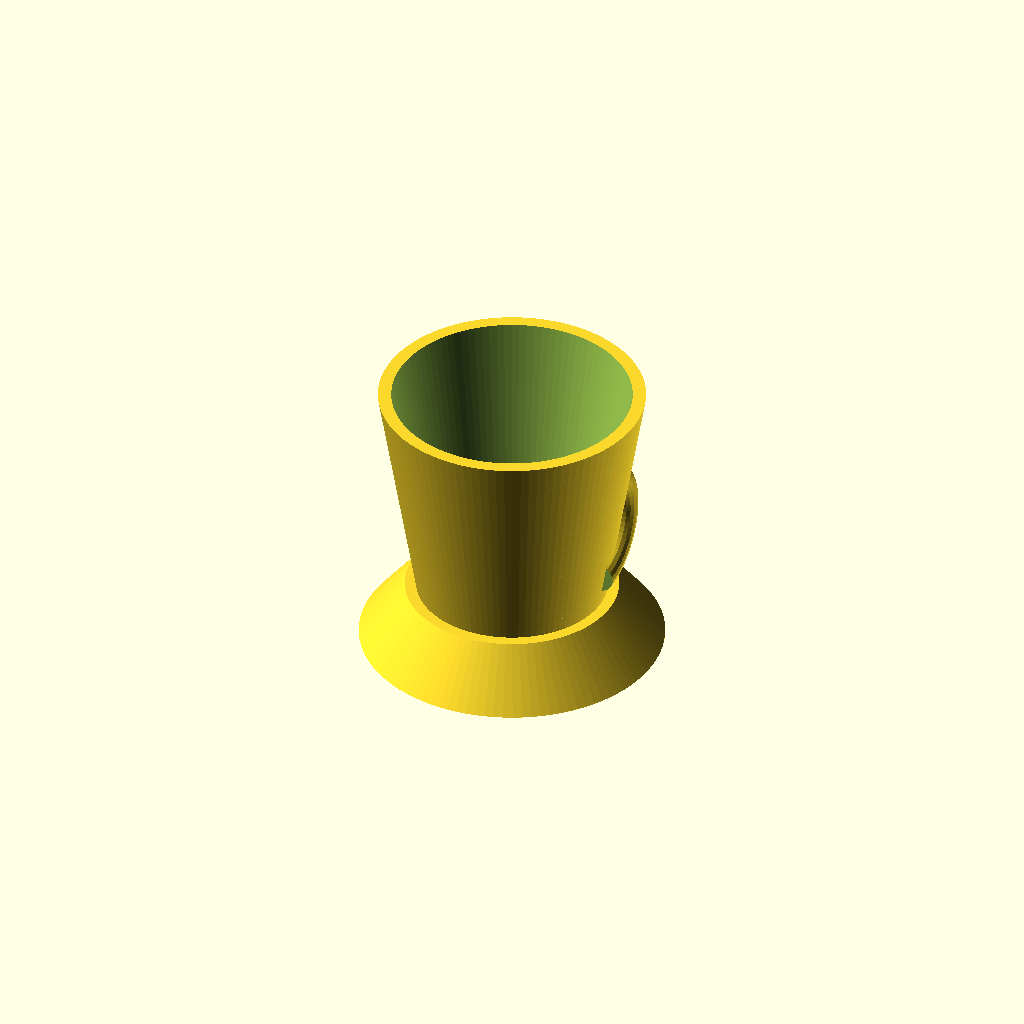
Cell 1 — every parameter at its default value.
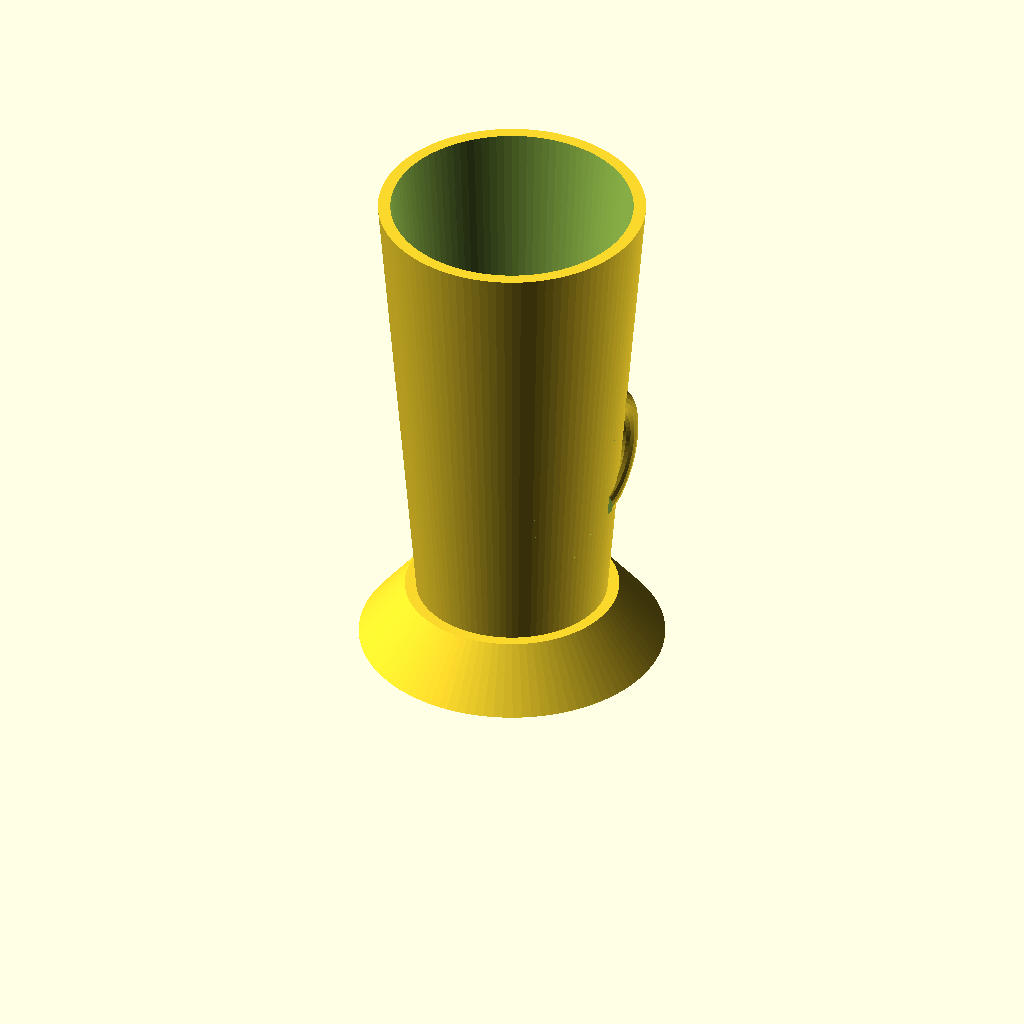
Cell 2: cup_height = 120 (everything else at default).
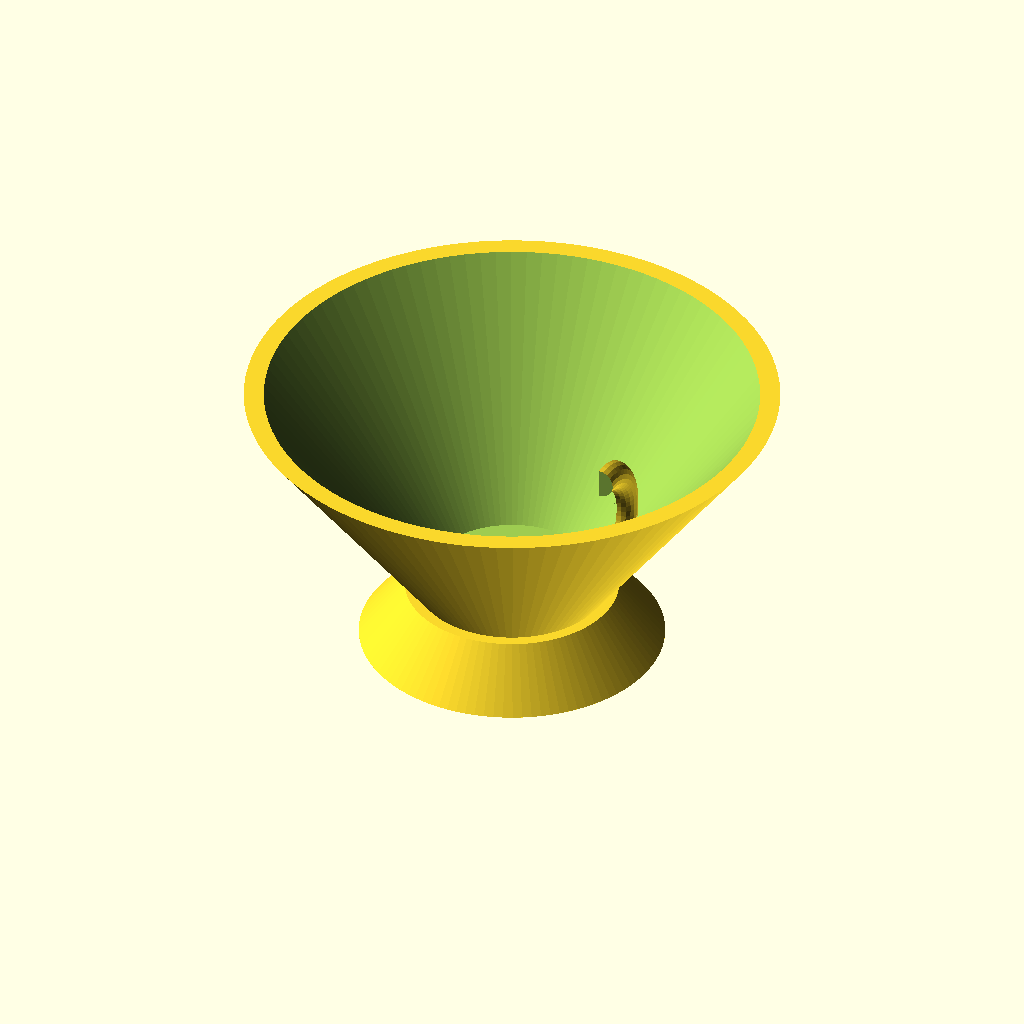
Cell 3: cup_top_radius = 70 (everything else at default).
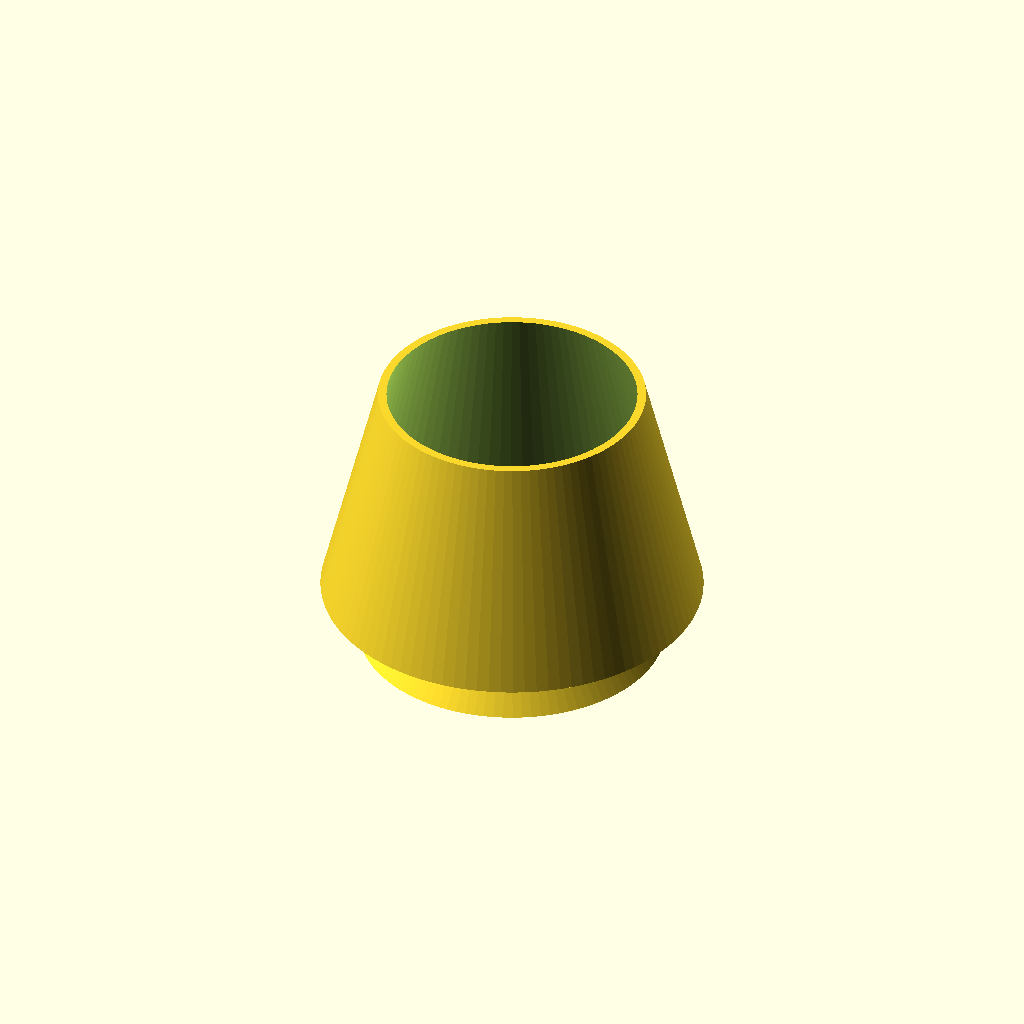
Cell 4: cup_bottom_radius = 50 (everything else at default).
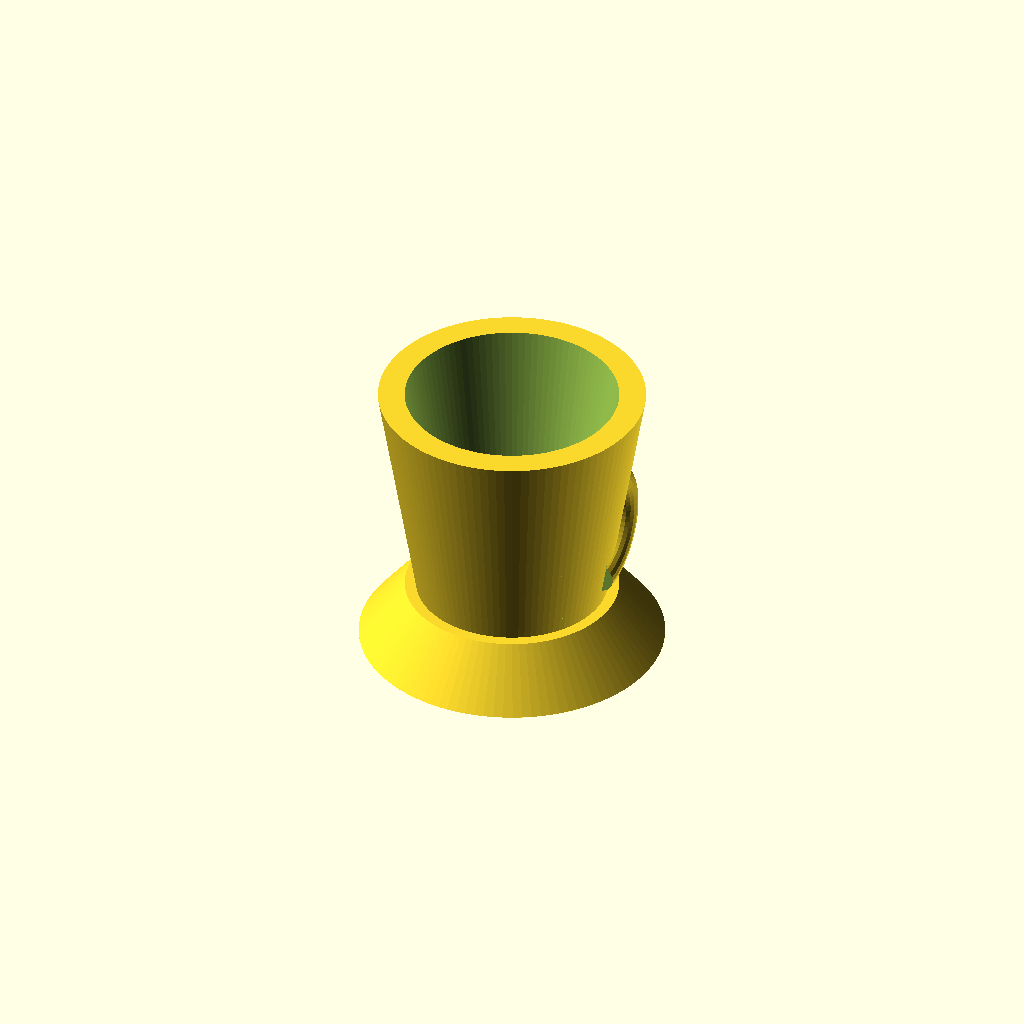
Cell 5: the same model with cup_wall_thickness = 6.
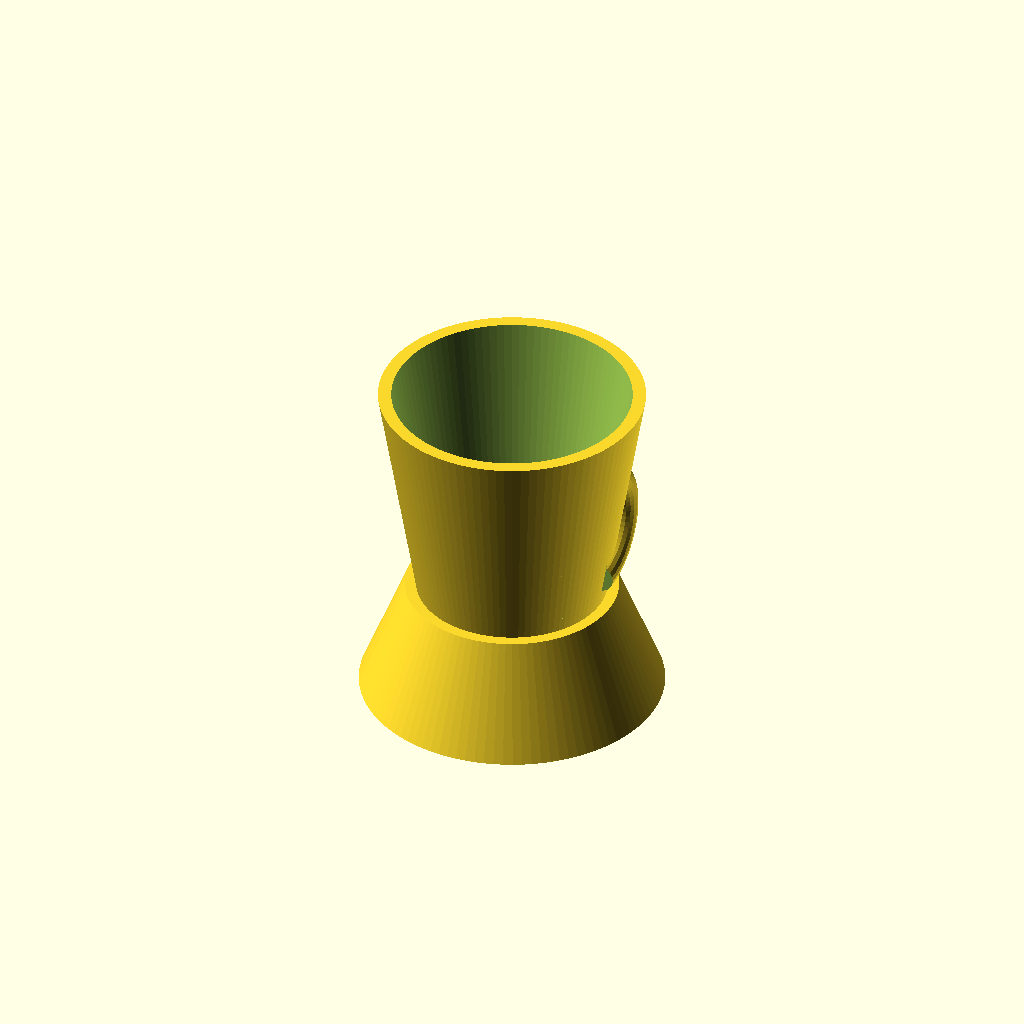
Cell 6 — pedestal_height set to 30, the other parameters unchanged.
One fixed orthographic camera (rotation 55°, 0°, 25°; colour scheme Cornfield) for every cell.
The OpenSCAD source (cup_with_pedestal.scad):
// OpenSCAD Cup with Pedestal
// A decorative cup with a circular pedestal base

// Parameters
cup_height = 60;        // Height of the cup
cup_top_radius = 35;    // Radius at the top of the cup
cup_bottom_radius = 25; // Radius at the bottom of the cup
cup_wall_thickness = 3; // Thickness of the cup walls

pedestal_height = 15;   // Height of the pedestal
pedestal_radius = 40;   // Radius of the pedestal base
pedestal_top_radius = 28; // Radius where pedestal meets cup

handle_width = 8;       // Width of the handle
handle_thickness = 6;   // Thickness of the handle
handle_offset = 25;     // Distance from cup center to handle

// Main assembly
union() {
    // Cup with handle
    cup_with_handle();
    
    // Pedestal base
    translate([0, 0, -pedestal_height])
        pedestal();
}

// Cup module
module cup_with_handle() {
    union() {
        // Main cup body
        cup_body();
        
        // Handle
        handle();
    }
}

// Cup body (hollow cylinder with tapered walls)
module cup_body() {
    difference() {
        // Outer cup shape
        cylinder(h = cup_height, 
                r1 = cup_bottom_radius, 
                r2 = cup_top_radius, 
                $fn = 100);
        
        // Inner hollow space
        translate([0, 0, cup_wall_thickness])
            cylinder(h = cup_height, 
                    r1 = cup_bottom_radius - cup_wall_thickness, 
                    r2 = cup_top_radius - cup_wall_thickness, 
                    $fn = 100);
    }
}

// Handle module
module handle() {
    translate([handle_offset, 0, cup_height * 0.4]) {
        rotate([0, 90, 0]) {
            difference() {
                // Outer torus for handle shape
                rotate_extrude($fn = 50) {
                    translate([15, 0, 0])
                        circle(r = handle_width/2, $fn = 20);
                }
                
                // Cut away part to create C-shape handle
                translate([-20, -25, -handle_width])
                    cube([40, 25, handle_width * 2]);
                
                // Cut away bottom part
                translate([-25, -25, -handle_width])
                    cube([50, 50, handle_width]);
            }
        }
    }
}

// Pedestal base
module pedestal() {
    // Tapered pedestal
    cylinder(h = pedestal_height, 
            r1 = pedestal_radius, 
            r2 = pedestal_top_radius, 
            $fn = 100);
}

// Optional: Add decorative rings to the pedestal
module decorative_pedestal() {
    union() {
        // Main pedestal
        pedestal();
        
        // Decorative rings
        for (i = [0.3, 0.7]) {
            translate([0, 0, pedestal_height * i])
                difference() {
                    cylinder(h = 2, 
                            r = pedestal_radius * (1 - i * 0.3) + 2, 
                            $fn = 100);
                    cylinder(h = 2, 
                            r = pedestal_radius * (1 - i * 0.3) - 1, 
                            $fn = 100);
                }
        }
    }
}

// Uncomment the line below to use decorative pedestal instead
// translate([0, 0, -pedestal_height]) decorative_pedestal();
Parameter table extracted from the source (name, type, default, range or options):
cup_height: number, default 60
cup_top_radius: number, default 35
cup_bottom_radius: number, default 25
cup_wall_thickness: number, default 3
pedestal_height: number, default 15
pedestal_radius: number, default 40
pedestal_top_radius: number, default 28
handle_width: number, default 8
handle_thickness: number, default 6
handle_offset: number, default 25
